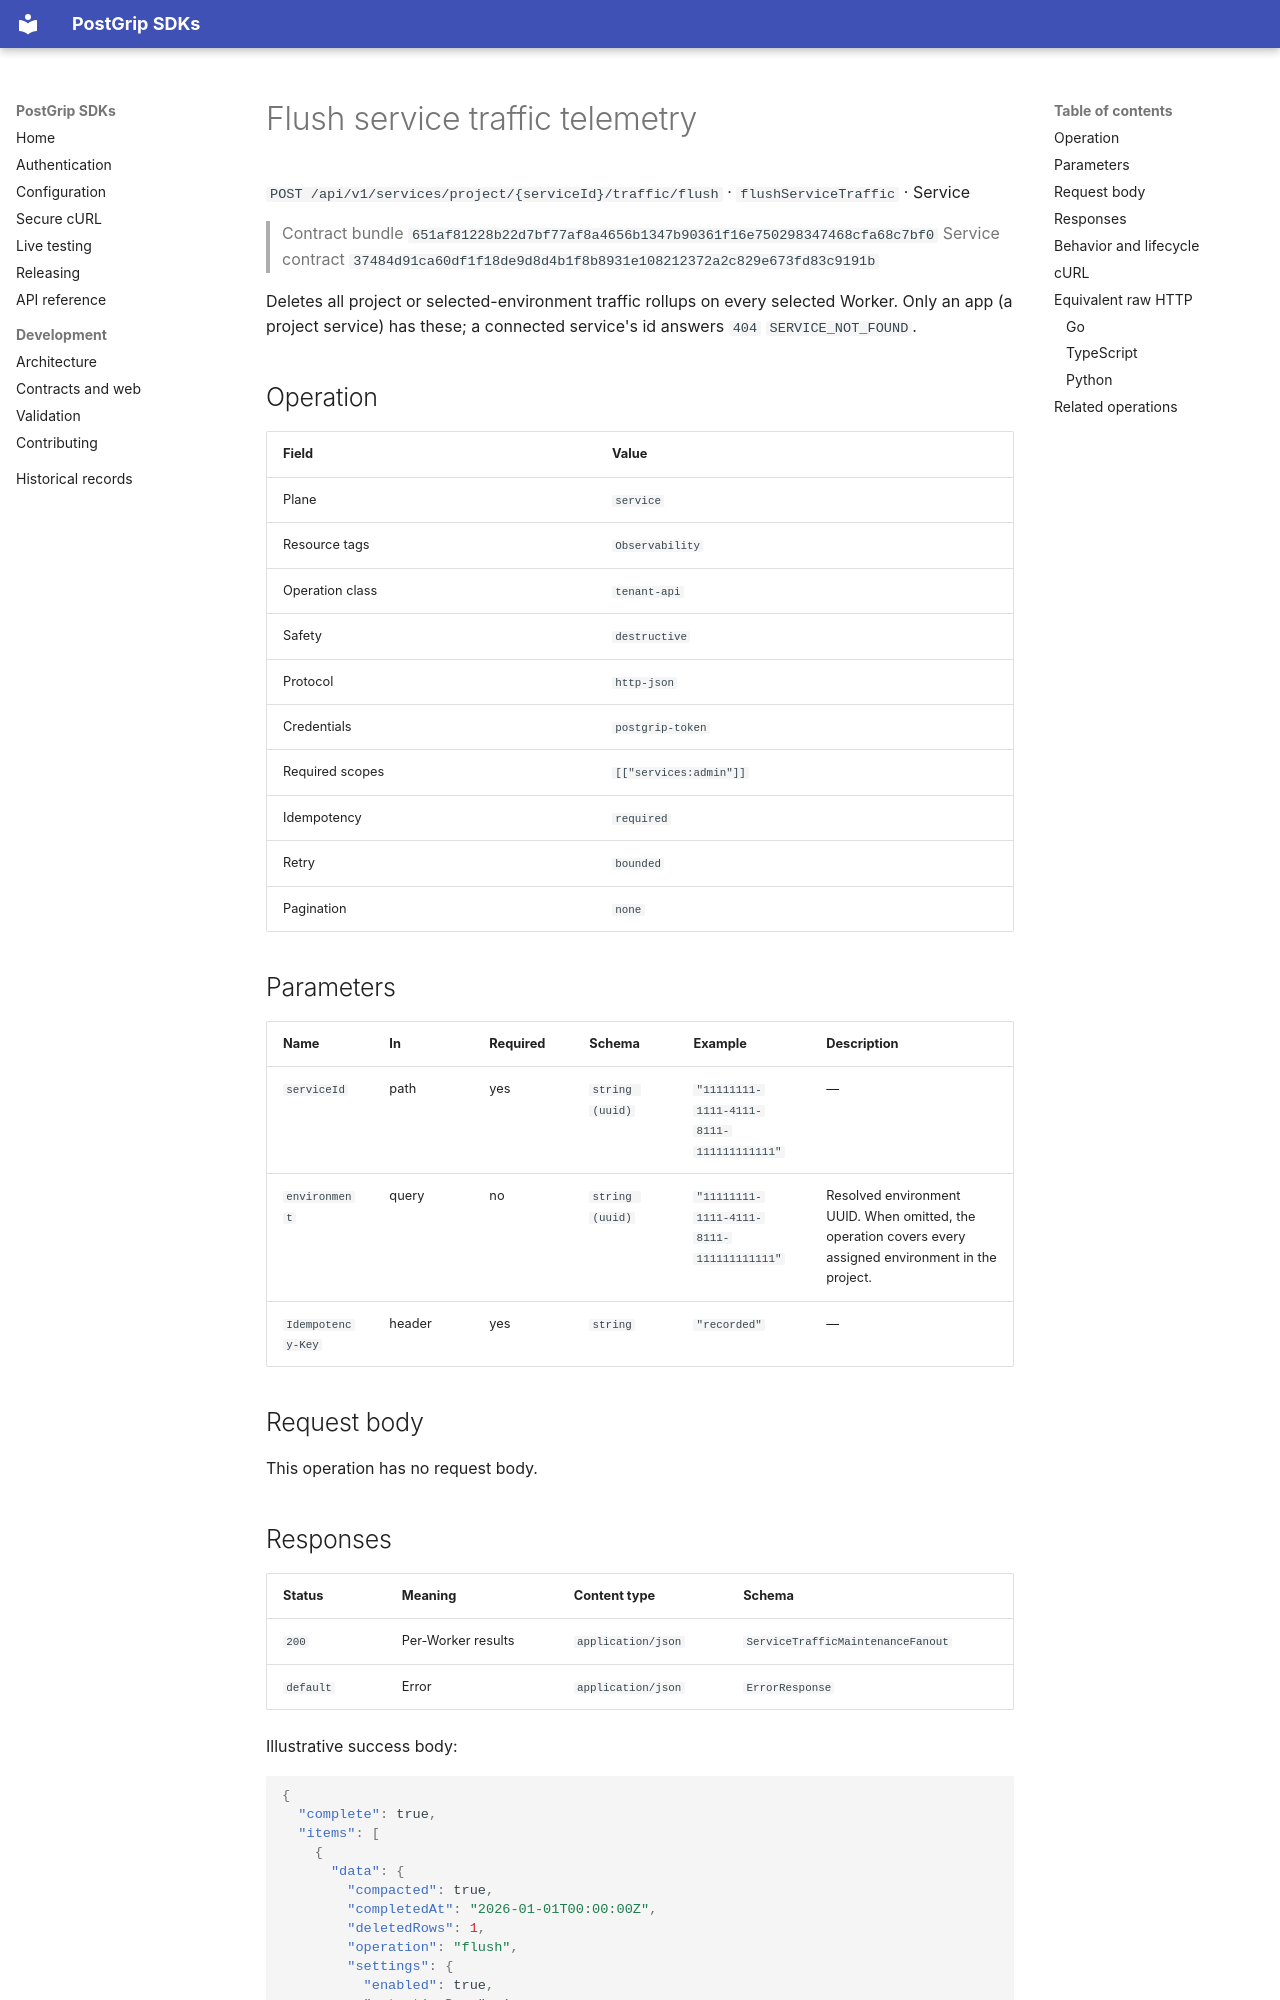

repository: postgrip-io/postgrip-sdk · page: reference/651af81228b22d7bf77af8a4656b1347b90361f16e750298347468cfa68c7bf0/service/flushServiceTraffic/index.html · generator: mkdocs

# Flush service traffic telemetry

`POST /api/v1/services/project/{serviceId}/traffic/flush` · `flushServiceTraffic` · Service

> Contract bundle `651af81228b22d7bf77af8a4656b1347b90361f16e750298347468cfa68c7bf0`
> Service contract `37484d91ca60df1f18de9d8d4b1f8b8931e108212372a2c829e673fd83c9191b`

Deletes all project or selected-environment traffic rollups on every selected Worker. Only an app (a project service) has these; a connected service's id answers `404` `SERVICE_NOT_FOUND`.

## Operation

| Field | Value |
| --- | --- |
| Plane | `service` |
| Resource tags | `Observability` |
| Operation class | `tenant-api` |
| Safety | `destructive` |
| Protocol | `http-json` |
| Credentials | `postgrip-token` |
| Required scopes | `[["services:admin"]]` |
| Idempotency | `required` |
| Retry | `bounded` |
| Pagination | `none` |

## Parameters

| Name | In | Required | Schema | Example | Description |
| --- | --- | --- | --- | --- | --- |
| `serviceId` | path | yes | `string (uuid)` | `"11111111-1111-4111-8111-111111111111"` | — |
| `environment` | query | no | `string (uuid)` | `"11111111-1111-4111-8111-111111111111"` | Resolved environment UUID. When omitted, the operation covers every assigned environment in the project. |
| `Idempotency-Key` | header | yes | `string` | `"recorded"` | — |

## Request body

This operation has no request body.
